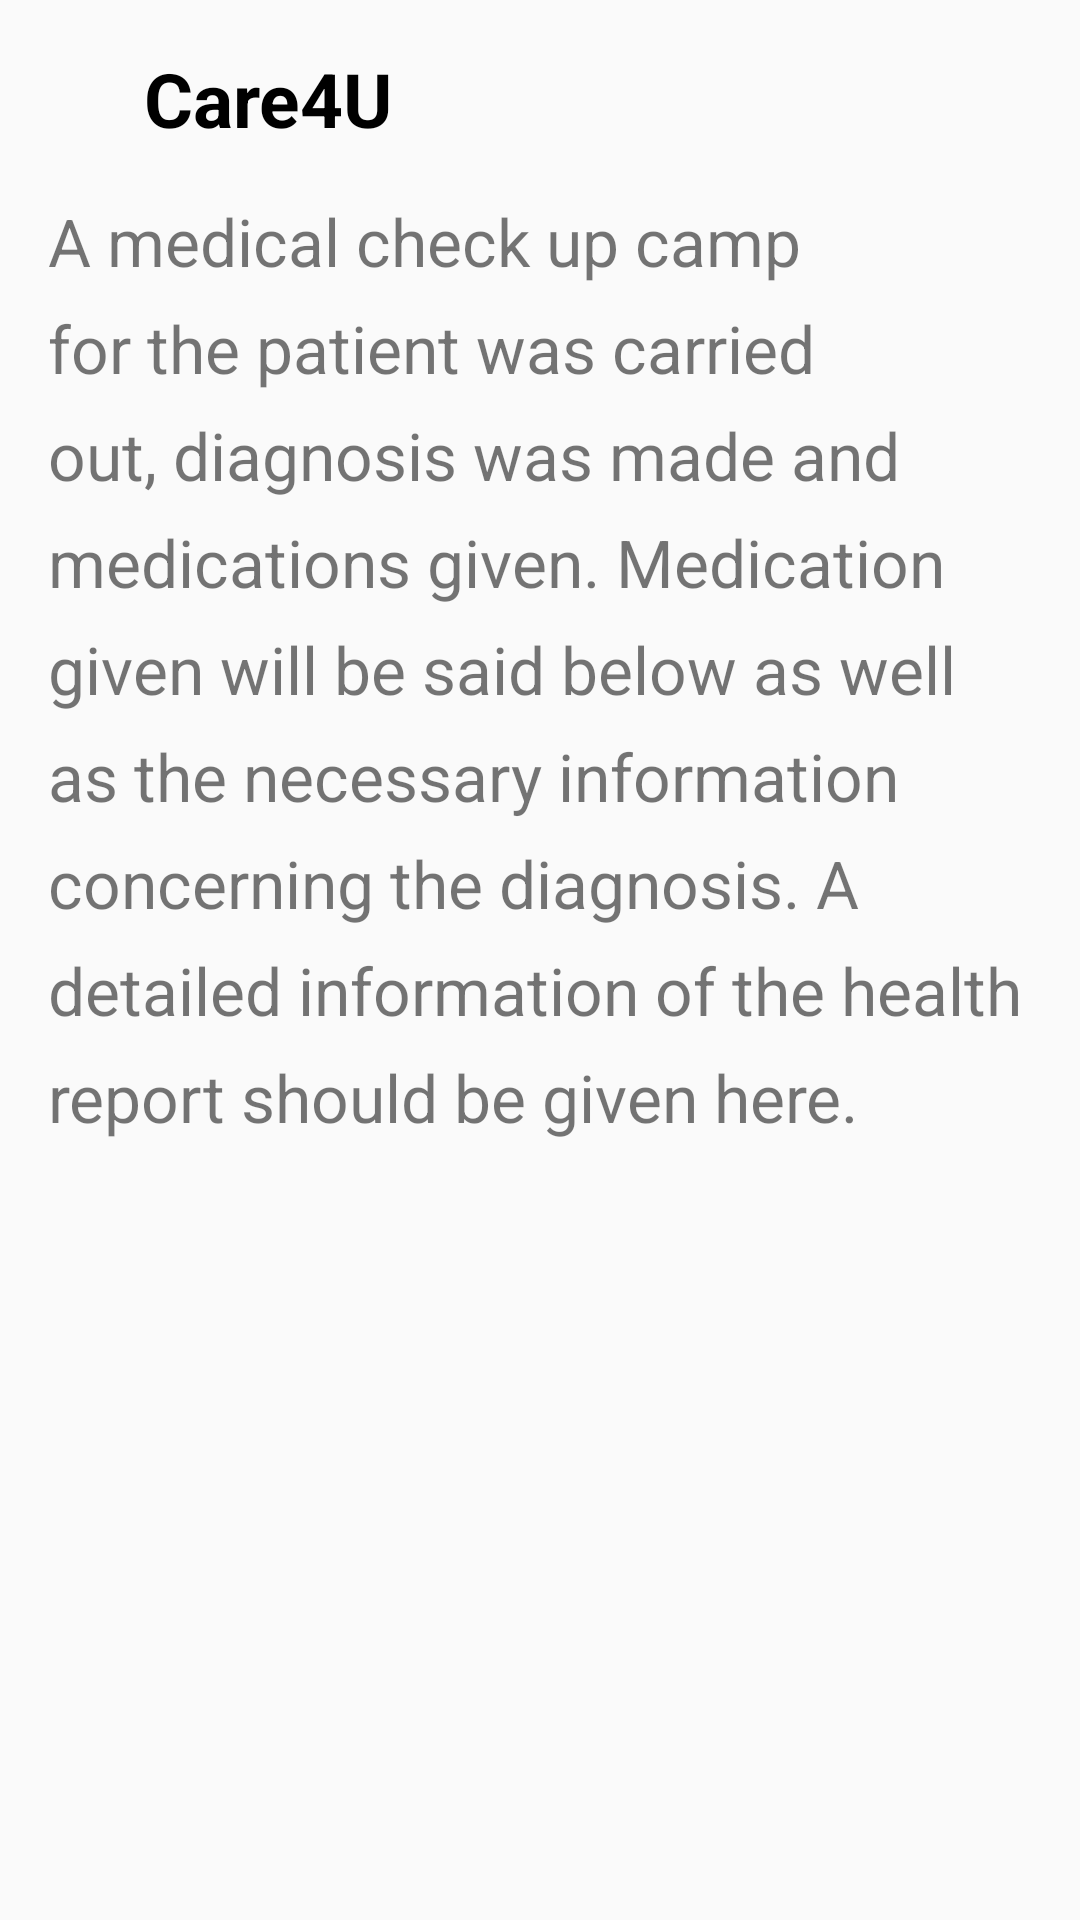

This screen was rendered from an Android layout file. Write that file and the resources it references.
<!-- AndroidManifest.xml: application theme AppTheme -->
<!-- res/layout/larger_view.xml -->
<?xml version="1.0" encoding="utf-8"?>
<LinearLayout
    xmlns:android="http://schemas.android.com/apk/res/android"
    xmlns:app="http://schemas.android.com/apk/res-auto"
    android:layout_width="match_parent"
    android:layout_height="match_parent"
    android:orientation="vertical">

    <LinearLayout
        android:layout_width="match_parent"
        android:layout_height="wrap_content">
        <ImageView
            android:layout_width="wrap_content"
            android:layout_height="wrap_content"
            android:padding="16dp"
            android:id="@+id/backFrom"
            app:srcCompat="@drawable/ic_arrow_back_black_24dp"/>
        <TextView
            android:layout_width="match_parent"
            android:layout_height="wrap_content"
            android:textSize="25sp"
            android:padding="16dp"
            android:textColor="@color/black"
            android:textStyle="bold"
            android:id="@+id/myTitle"
            android:text="Care4U"/>
    </LinearLayout>


    <TextView
        android:layout_width="match_parent"
        android:layout_height="wrap_content"
        android:paddingLeft="16dp"
        android:paddingStart="16dp"
        android:paddingEnd="16dp"
        android:text="@string/content"
        android:lineSpacingExtra="10dp"
        android:id="@+id/myContent"
        android:paddingRight="16dp"
        android:textSize="22sp"/>

</LinearLayout>
<!-- resources referenced by this layout -->
<resources>
  <color name="black">#000000</color>
  <string name="content">A medical check up camp for the patient was carried out, diagnosis was made and medications given.
      Medication given will be said below as well as the necessary information concerning the diagnosis.
      A detailed information of the health report should be given here.</string>
  <style name="AppTheme" parent="Theme.AppCompat.Light.NoActionBar">
          
          <item name="colorPrimary">@color/PPR_GREY400</item>
          <item name="colorPrimaryDark">@color/PPR_GREY400</item>
          <item name="colorAccent">#42A5F5</item>
      </style>
  <color name="PPR_GREY400">#BDBDBD</color>
</resources>
